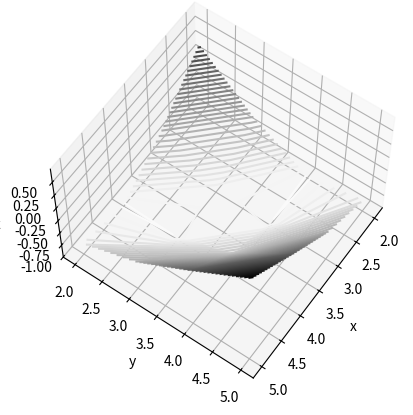

Write Python code to recreate this figure.
# https://jakevdp.github.io/PythonDataScienceHandbook/04.12-three-dimensional-plotting.html

from mpl_toolkits import mplot3d

import numpy as np
import matplotlib.pyplot as plt

fig = plt.figure()
ax = plt.axes(projection='3d')

"""
# Data for a three-dimensional line
zline = np.linspace(0, 15, 1000)
xline = np.sin(zline)
yline = np.cos(zline)
ax.plot3D(xline, yline, zline, 'gray')
"""
"""
# Data for three-dimensional scattered points
zdata = 15 * np.random.random(100)
xdata = np.sin(zdata) + 0.1 * np.random.randn(100)
ydata = np.cos(zdata) + 0.1 * np.random.randn(100)
ax.scatter3D(xdata, ydata, zdata, c=zdata, cmap='Greens');
"""


def f(x, y):
    return np.sin(np.sqrt(x ** 2 + y ** 2))

def zeta(m, s):
    result = 0
    #print(m)
    for n in range(int(m)):
        result += 1/np.power(n+1, s)
    return result

def f_2(m, s):
    results = []
    print(m)
    print(m[0])
    for i in range(len(s)):
        for j in range(len(m)):
            results.append(zeta(m[j], s[i]))
    
    return results


x = np.linspace(2, 5, 4)
y = np.linspace(2, 5, 4)
#print(x)
#print(y)

X, Y = np.meshgrid(x, y)
Z = f(X, Y)


fig = plt.figure()
ax = plt.axes(projection='3d')
ax.contour3D(X, Y, Z, 50, cmap='binary')
ax.set_xlabel('x')
ax.set_ylabel('y')
ax.set_zlabel('z');


ax.view_init(60, 35)
fig
